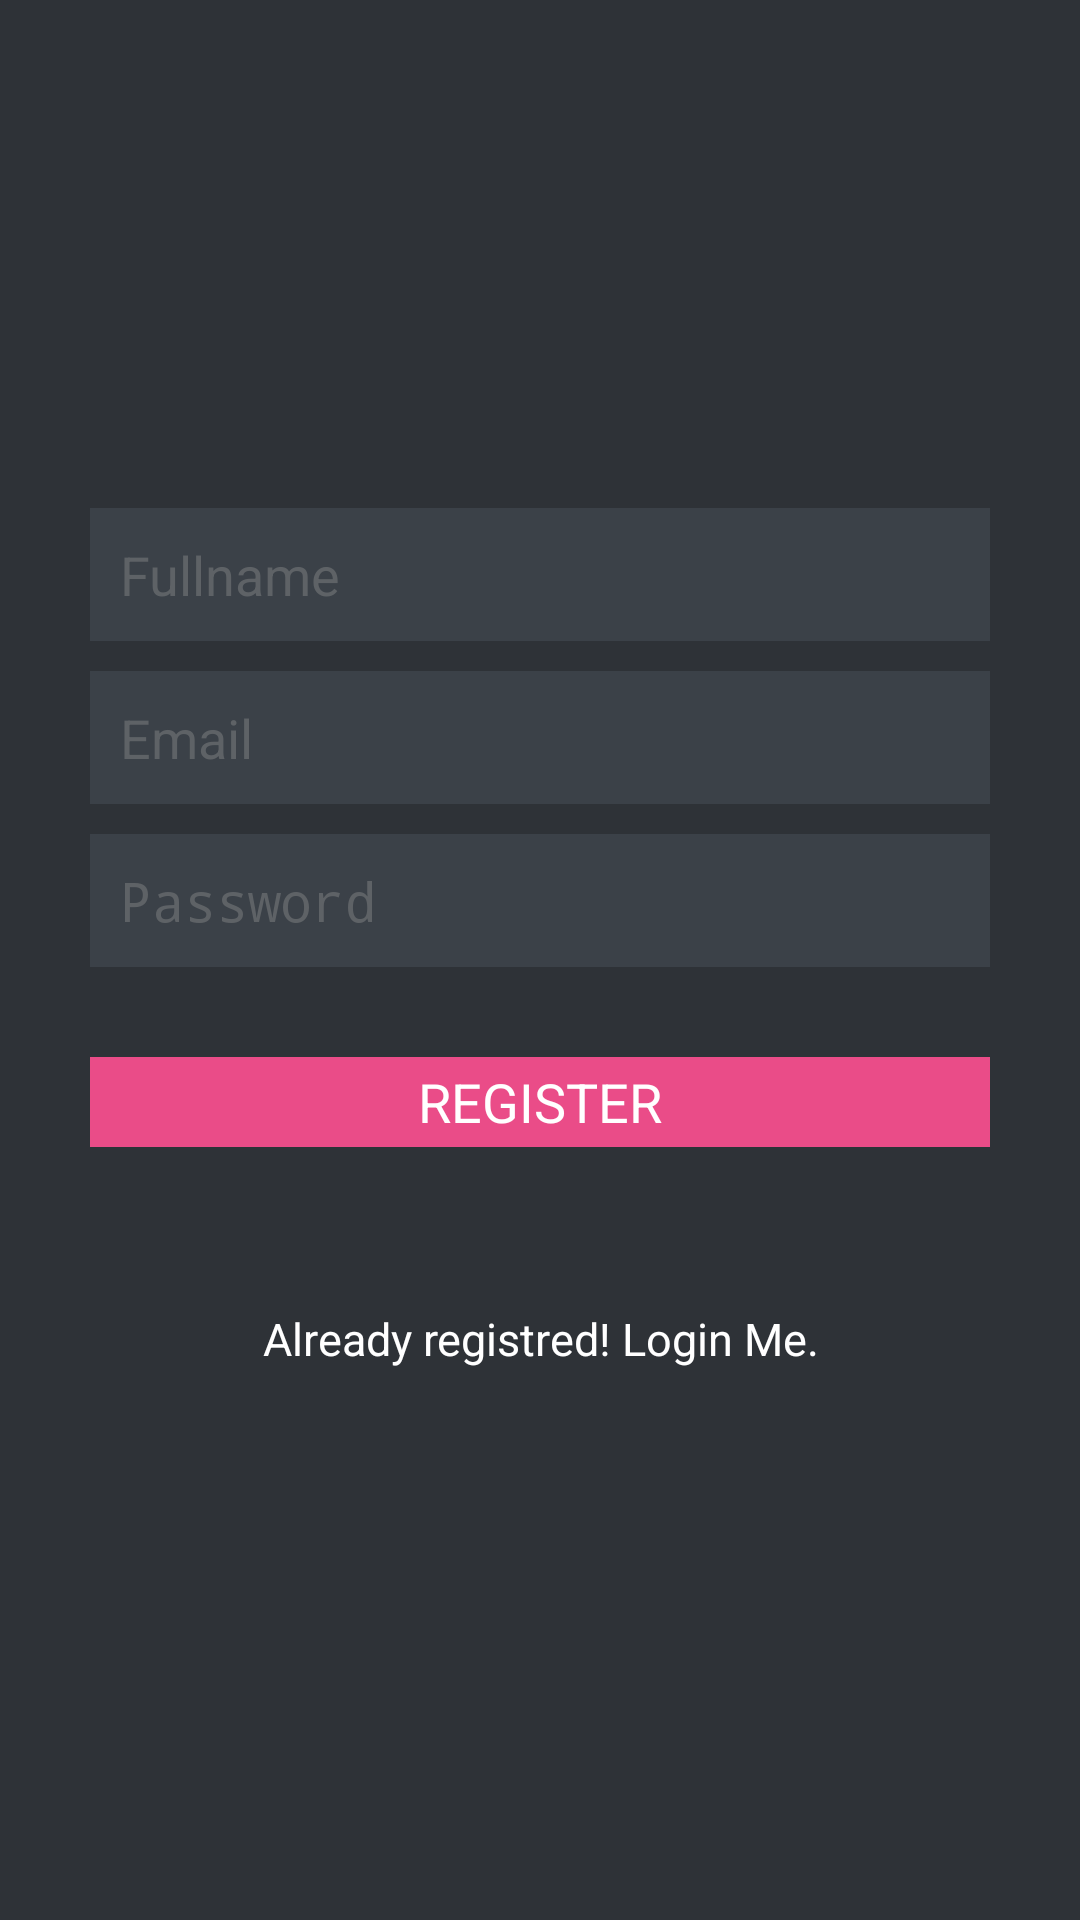

The Android layout XML behind this screen, and the referenced resources:
<!-- AndroidManifest.xml: application theme AppTheme -->
<!-- res/layout/activity_register.xml -->
<?xml version="1.0" encoding="utf-8"?>
<LinearLayout xmlns:android="http://schemas.android.com/apk/res/android"
    android:layout_width="fill_parent"
    android:layout_height="fill_parent"
    android:background="@color/bg_register"
    android:gravity="center"
    android:orientation="vertical"
    android:padding="10dp" >

    <LinearLayout
        android:layout_width="fill_parent"
        android:layout_height="wrap_content"
        android:layout_gravity="center"
        android:orientation="vertical"
        android:paddingLeft="20dp"
        android:paddingRight="20dp" >

        <EditText
            android:id="@+id/name"
            android:layout_width="fill_parent"
            android:layout_height="wrap_content"
            android:layout_marginBottom="10dp"
            android:background="@color/input_register_bg"
            android:hint="@string/hint_name"
            android:padding="10dp"
            android:singleLine="true"
            android:inputType="textCapWords"
            android:textColor="@color/input_register"
            android:textColorHint="@color/input_register_hint" />

        <EditText
            android:id="@+id/email"
            android:layout_width="fill_parent"
            android:layout_height="wrap_content"
            android:layout_marginBottom="10dp"
            android:background="@color/input_register_bg"
            android:hint="@string/hint_email"
            android:inputType="textEmailAddress"
            android:padding="10dp"
            android:singleLine="true"
            android:textColor="@color/input_register"
            android:textColorHint="@color/input_register_hint" />

        <EditText
            android:id="@+id/password"
            android:layout_width="fill_parent"
            android:layout_height="wrap_content"
            android:layout_marginBottom="10dp"
            android:background="@color/input_register_bg"
            android:hint="@string/hint_password"
            android:inputType="textPassword"
            android:padding="10dp"
            android:singleLine="true"
            android:textColor="@color/input_register"
            android:textColorHint="@color/input_register_hint" />

        

        <Button
            android:id="@+id/btnRegister"
            android:layout_width="fill_parent"
            android:layout_height="30dip"
            android:layout_marginTop="20dip"
            android:background="#ea4c88"
            android:text="@string/btn_register"
            android:textColor="@color/white" />

        

        <Button
            android:id="@+id/btnLinkToLoginScreen"
            android:layout_width="fill_parent"
            android:layout_height="wrap_content"
            android:layout_marginTop="40dip"
            android:background="@null"
            android:text="@string/btn_link_to_login"
            android:textAllCaps="false"
            android:textColor="@color/white"
            android:textSize="15dp" />
    </LinearLayout>

</LinearLayout>
<!-- resources referenced by this layout -->
<resources>
  <color name="bg_register">#2e3237</color>
  <color name="input_register">#888888</color>
  <color name="input_register_bg">#3b4148</color>
  <color name="input_register_hint">#5e6266</color>
  <color name="white">#ffffff</color>
  <string name="btn_link_to_login">Already registred! Login Me.</string>
  <string name="btn_register">REGISTER</string>
  <string name="hint_email">Email</string>
  <string name="hint_name">Fullname</string>
  <string name="hint_password">Password</string>
  <style name="AppTheme" parent="@android:style/Theme.Holo.Light">
          
          <item name="android:actionBarStyle">@style/ActionBarCompat1</item>
      </style>
  <style name="ActionBarCompat1" parent="@android:style/Widget.Holo.Light.ActionBar">
          <item name="android:background">@color/background</item>
      </style>
  <color name="background">#ed7074</color>
</resources>
